Dataset: images (GitHub, JunmyeongPark/yolo26_kant). Classes: knob, sign green, sign off, sign red, sign yellow.

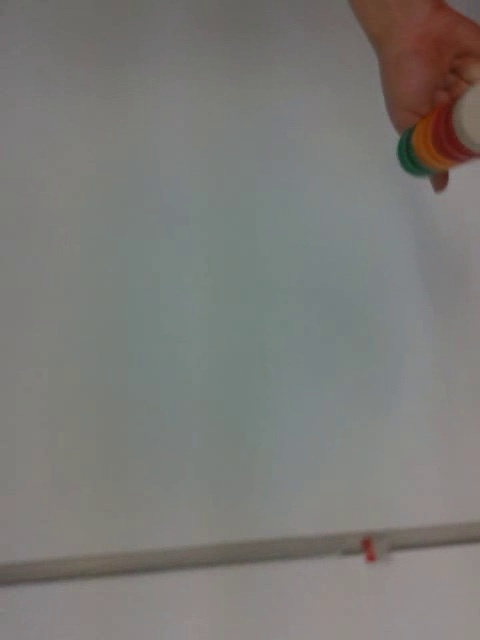
Label: sign off

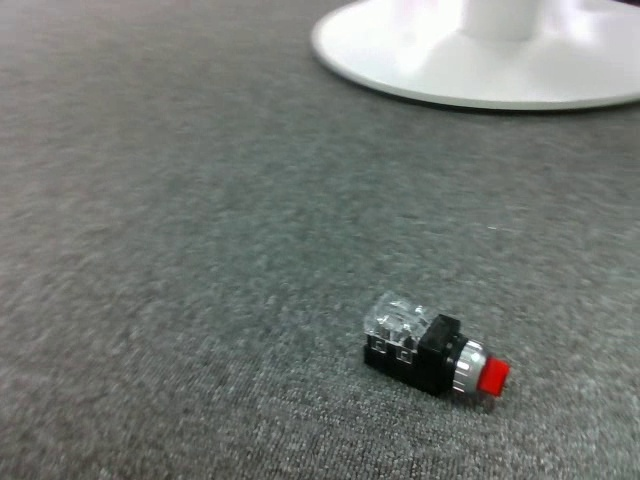
Label: knob

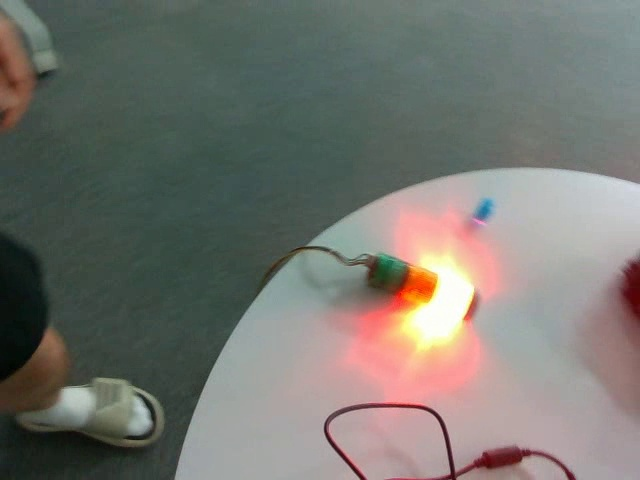
Label: sign red

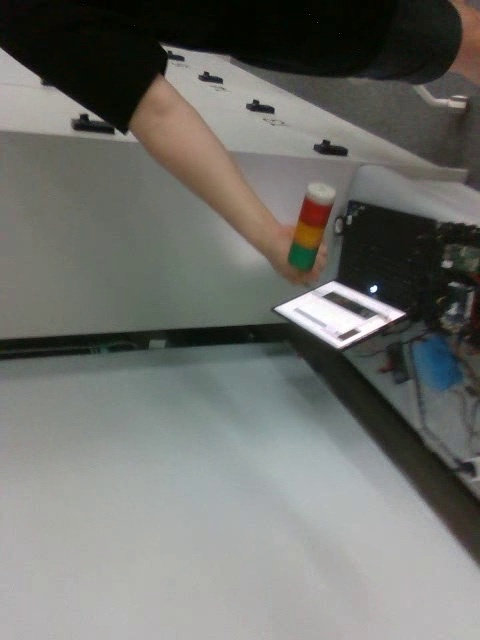
Label: sign off

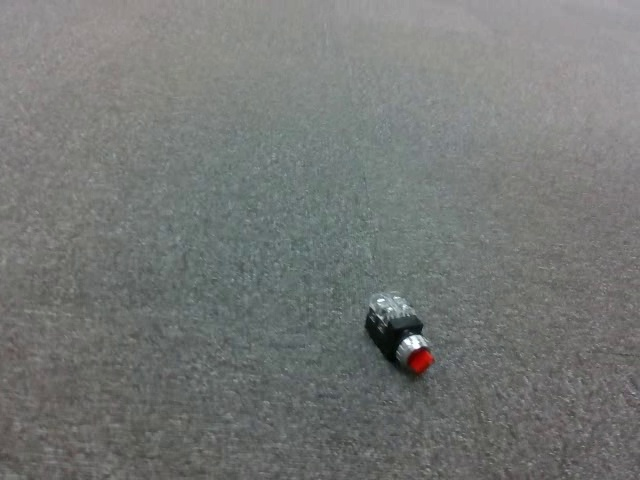
Label: knob

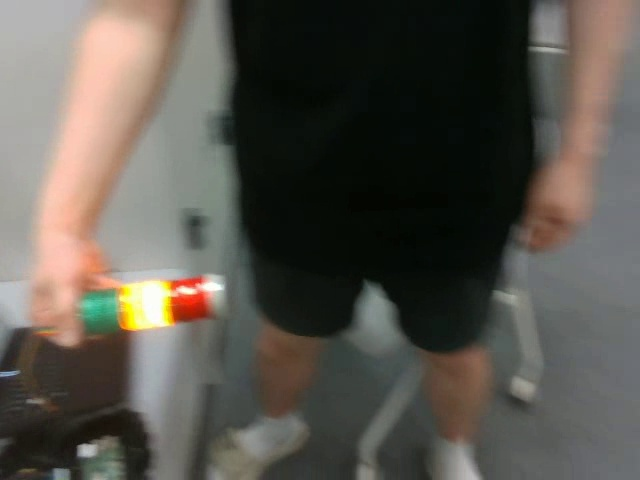
Label: sign yellow
